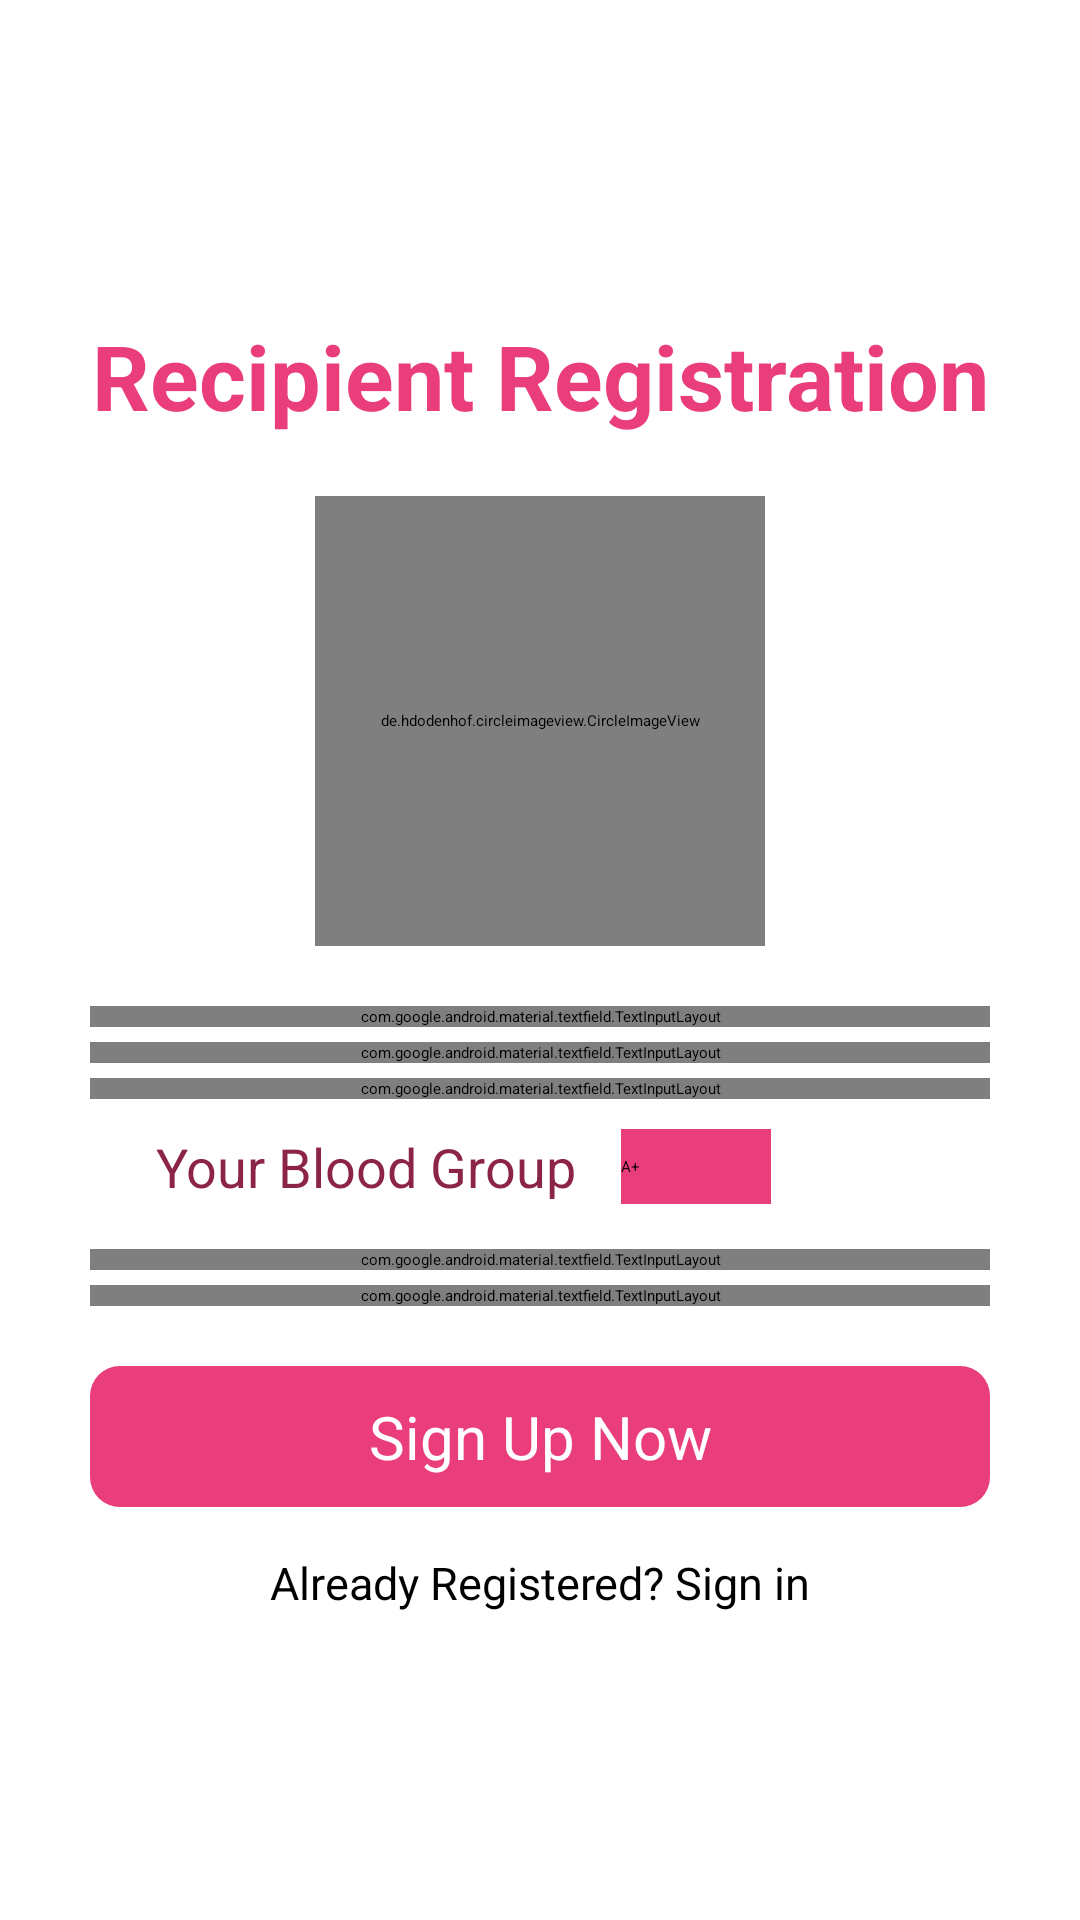

Layout XML and referenced resources for this Android screen:
<!-- AndroidManifest.xml: application theme Theme.BDA -->
<!-- res/layout/activity_recipient_registration.xml -->
<?xml version="1.0" encoding="utf-8"?>
<ScrollView xmlns:android="http://schemas.android.com/apk/res/android"
    xmlns:app="http://schemas.android.com/apk/res-auto"
    xmlns:tools="http://schemas.android.com/tools"
    android:layout_width="match_parent"
    android:layout_height="match_parent"
    android:padding="20dp"
    android:orientation="vertical"
    android:background="@color/white"
    tools:context=".RecipientRegistrationActivity">

    <LinearLayout
        android:layout_width="match_parent"
        android:layout_height="wrap_content"
        android:layout_margin="10dp"
        android:orientation="vertical">

        <ImageView
            android:id="@+id/logo"
            android:layout_width="70dp"
            android:layout_height="70dp"
            android:layout_marginBottom="5dp"
            android:layout_gravity="center"
            android:contentDescription="@string/app_name"
            android:src="@drawable/applogo"/>

        <TextView
            android:text="Recipient Registration"
            android:textColor="@color/primary_color"
            android:textSize="30sp"
            android:textStyle="bold"
            android:gravity="center"
            android:layout_marginBottom="10dp"
            android:layout_width="match_parent"
            android:layout_height="wrap_content"/>


        <LinearLayout
            android:layout_width="match_parent"
            android:layout_height="wrap_content"
            android:layout_marginTop="10dp"
            android:orientation="vertical"
            android:layout_marginBottom="20dp">

            <de.hdodenhof.circleimageview.CircleImageView
                android:id="@+id/profile_image"
                android:layout_width="150dp"
                android:layout_height="150dp"
                android:src="@drawable/appprofile"
                app:civ_border_width="2dp"
                android:layout_marginBottom="15dp"
                android:layout_gravity="center"
                app:civ_border_color="@color/primary_color"/>

            <com.google.android.material.textfield.TextInputLayout
                android:layout_marginTop="5dp"
                android:layout_width="match_parent"
                android:layout_height="wrap_content"
                android:theme="@style/TextInputLayoutStyle"
                app:boxStrokeColor="#00c6ff"
                android:hint="Enter Full Name"
                app:hintEnabled="true"
                android:textColorHint="@color/black"
                style="@style/Widget.MaterialComponents.TextInputLayout.OutlinedBox.Dense">

                <com.google.android.material.textfield.TextInputEditText
                    android:id="@+id/registerFullName"
                    android:layout_width="match_parent"
                    android:layout_height="wrap_content"
                    android:inputType="textPersonName"
                    android:textColorHint="@color/black"
                    android:drawablePadding="10dp"
                    android:textColor="@color/black"
                    android:textSize="18sp"
                    android:drawableStart="@drawable/ic_person"/>
            </com.google.android.material.textfield.TextInputLayout>

            <com.google.android.material.textfield.TextInputLayout
                android:layout_marginTop="5dp"
                android:layout_width="match_parent"
                android:layout_height="wrap_content"
                android:theme="@style/TextInputLayoutStyle"
                app:boxStrokeColor="#00c6ff"
                android:hint="Enter ID Number"
                app:hintEnabled="true"
                android:textColorHint="@color/black"
                style="@style/Widget.MaterialComponents.TextInputLayout.OutlinedBox.Dense">

                <com.google.android.material.textfield.TextInputEditText
                    android:id="@+id/registerIdNumber"
                    android:layout_width="match_parent"
                    android:layout_height="wrap_content"
                    android:inputType="number"
                    android:textColorHint="@color/black"
                    android:drawablePadding="10dp"
                    android:textColor="@color/black"
                    android:textSize="18sp"
                    android:drawableStart="@drawable/ic_idnumber"/>
            </com.google.android.material.textfield.TextInputLayout>

            <com.google.android.material.textfield.TextInputLayout
                android:layout_marginTop="5dp"
                android:layout_width="match_parent"
                android:layout_height="wrap_content"
                android:theme="@style/TextInputLayoutStyle"
                app:boxStrokeColor="#00c6ff"
                android:hint="Enter Phone Number"
                app:hintEnabled="true"
                android:textColorHint="@color/black"
                style="@style/Widget.MaterialComponents.TextInputLayout.OutlinedBox.Dense">

                <com.google.android.material.textfield.TextInputEditText
                    android:id="@+id/registerPhoneNumber"
                    android:layout_width="match_parent"
                    android:layout_height="wrap_content"
                    android:inputType="textPersonName"
                    android:textColorHint="@color/black"
                    android:drawablePadding="10dp"
                    android:textColor="@color/black"
                    android:textSize="18sp"
                    android:drawableStart="@drawable/ic_phone"/>
            </com.google.android.material.textfield.TextInputLayout>

            <LinearLayout
                android:layout_width="match_parent"
                android:layout_height="wrap_content"
                android:orientation="horizontal"
                android:layout_gravity="center">

                <TextView
                    android:layout_width="wrap_content"
                    android:layout_height="wrap_content"
                    android:text="Your Blood Group"
                    android:layout_gravity="center"
                    android:textSize="18sp"
                    android:textColor="@color/black"
                    android:layout_marginRight="15dp"
                    android:layout_marginLeft="22dp"/>

                <Spinner
                    android:id="@+id/bloodGroupSpinner"
                    android:layout_width="50dp"
                    android:layout_height="25dp"

                    android:gravity="center"
                    android:layout_gravity="center"
                    android:background="@color/primary_color"

                    android:layout_marginStart="0dp"
                    android:layout_marginTop="10dp"
                    android:layout_marginBottom="10dp"
                    android:entries="@array/bloodgroups"/>
            </LinearLayout>


            <com.google.android.material.textfield.TextInputLayout
                android:layout_marginTop="5dp"
                android:layout_width="match_parent"
                android:layout_height="wrap_content"
                android:theme="@style/TextInputLayoutStyle"
                app:boxStrokeColor="#00c6ff"
                android:hint="Enter Email"
                app:hintEnabled="true"
                android:textColorHint="@color/black"
                style="@style/Widget.MaterialComponents.TextInputLayout.OutlinedBox.Dense">

                <com.google.android.material.textfield.TextInputEditText
                    android:id="@+id/registerEmail"
                    android:layout_width="match_parent"
                    android:layout_height="wrap_content"
                    android:inputType="textEmailAddress"
                    android:textColorHint="@color/black"
                    android:drawablePadding="10dp"
                    android:textColor="@color/black"
                    android:textSize="18sp"
                    android:drawableStart="@drawable/ic_mail"/>
            </com.google.android.material.textfield.TextInputLayout>

            <com.google.android.material.textfield.TextInputLayout
                android:layout_marginTop="5dp"
                android:layout_width="match_parent"
                android:layout_height="wrap_content"
                android:theme="@style/TextInputLayoutStyle"
                app:boxStrokeColor="#00c6ff"
                android:hint="Enter Password"
                app:hintEnabled="true"
                android:textColorHint="@color/black"
                style="@style/Widget.MaterialComponents.TextInputLayout.OutlinedBox.Dense">

                <com.google.android.material.textfield.TextInputEditText
                    android:id="@+id/registerPassword"
                    android:layout_width="match_parent"
                    android:layout_height="wrap_content"
                    android:inputType="textPassword"
                    android:textColorHint="@color/black"
                    android:drawablePadding="10dp"
                    android:textColor="@color/black"
                    android:textSize="18sp"
                    android:drawableStart="@drawable/ic_password"/>
            </com.google.android.material.textfield.TextInputLayout>

            <Button
                android:id="@+id/registerButton"
                android:layout_width="match_parent"
                android:layout_height="wrap_content"
                android:padding="10dp"
                android:gravity="center"
                android:text="Sign Up Now"
                android:textAllCaps="false"
                android:layout_marginTop="20dp"
                android:layout_gravity="center"
                android:textColor="#fff"
                android:textSize="20sp"
                android:background="@drawable/buttons_background"/>

            <TextView
                android:id="@+id/backButton"
                android:layout_width="match_parent"
                android:layout_height="wrap_content"
                android:text="Already Registered? Sign in"
                android:textSize="15sp"
                android:layout_marginTop="15dp"
                android:textColor="#000"
                android:gravity="center"/>

        </LinearLayout>

    </LinearLayout>

</ScrollView>
<!-- resources referenced by this layout -->
<resources>
  <string-array name="bloodgroups">
          <item>A+</item>
          <item>A-</item>
          <item>B+</item>
          <item>A-</item>
          <item>AB+</item>
          <item>AB-</item>
          <item>O+</item>
          <item>O-</item>
      </string-array>
  <color name="black">#8c244a</color>
  <color name="primary_color">#ea3d7c</color>
  <color name="white">#FFFFFFFF</color>
  <!-- drawable buttons_background (drawable) -->
  <?xml version="1.0" encoding="utf-8"?>
  <shape xmlns:android="http://schemas.android.com/apk/res/android">
      <solid
          android:color="#ea3d7c"/>
      <corners
          android:radius="10dp"/>
  </shape>
  <!-- drawable ic_mail (drawable) -->
  <vector android:height="24dp" android:tint="@color/primary_color"
      android:viewportHeight="24" android:viewportWidth="24"
      android:width="24dp" xmlns:android="http://schemas.android.com/apk/res/android">
      <path android:fillColor="@android:color/white" android:pathData="M20,4L4,4c-1.1,0 -1.99,0.9 -1.99,2L2,18c0,1.1 0.9,2 2,2h16c1.1,0 2,-0.9 2,-2L22,6c0,-1.1 -0.9,-2 -2,-2zM20,18L4,18L4,8l8,5 8,-5v10zM12,11L4,6h16l-8,5z"/>
  </vector>
  <!-- drawable ic_password (drawable) -->
  <vector android:height="24dp" android:tint="@color/primary_color"
      android:viewportHeight="24" android:viewportWidth="24"
      android:width="24dp" xmlns:android="http://schemas.android.com/apk/res/android">
      <path android:fillColor="@android:color/white" android:pathData="M12.65,10C11.83,7.67 9.61,6 7,6c-3.31,0 -6,2.69 -6,6s2.69,6 6,6c2.61,0 4.83,-1.67 5.65,-4H17v4h4v-4h2v-4H12.65zM7,14c-1.1,0 -2,-0.9 -2,-2s0.9,-2 2,-2 2,0.9 2,2 -0.9,2 -2,2z"/>
  </vector>
  <!-- drawable ic_person (drawable) -->
  <vector android:height="24dp" android:tint="@color/primary_color"
      android:viewportHeight="24" android:viewportWidth="24"
      android:width="24dp" xmlns:android="http://schemas.android.com/apk/res/android">
      <path android:fillColor="#000" android:pathData="M12,12c2.21,0 4,-1.79 4,-4s-1.79,-4 -4,-4 -4,1.79 -4,4 1.79,4 4,4zM12,14c-2.67,0 -8,1.34 -8,4v2h16v-2c0,-2.66 -5.33,-4 -8,-4z"/>
  </vector>
  <!-- drawable ic_phone (drawable) -->
  <vector android:height="24dp" android:tint="@color/primary_color"
      android:viewportHeight="24" android:viewportWidth="24"
      android:width="24dp" xmlns:android="http://schemas.android.com/apk/res/android">
      <path android:fillColor="@android:color/white" android:pathData="M16,1L8,1C6.34,1 5,2.34 5,4v16c0,1.66 1.34,3 3,3h8c1.66,0 3,-1.34 3,-3L19,4c0,-1.66 -1.34,-3 -3,-3zM14,21h-4v-1h4v1zM17.25,18L6.75,18L6.75,4h10.5v14z"/>
  </vector>
  <string name="app_name">Blood Donation</string>
  <style name="TextInputLayoutStyle" parent="Widget.MaterialComponents.TextInputLayout.OutlinedBox">
          <item name="boxStrokeColor">#00c6ff</item>
          <item name="boxStrokeWidth">2dp</item>
      </style>
  <style name="Theme.BDA" parent="Theme.MaterialComponents.DayNight.DarkActionBar">
          
          <item name="colorPrimary">@color/purple_200</item>
          <item name="colorPrimaryVariant">@color/purple_700</item>
          <item name="colorOnPrimary">@color/black</item>
          
          <item name="colorSecondary">@color/teal_200</item>
          <item name="colorSecondaryVariant">@color/teal_200</item>
          <item name="colorOnSecondary">@color/black</item>
          
          <item name="android:statusBarColor" tools:targetApi="l">?attr/colorPrimaryVariant</item>
          
      </style>
  <color name="purple_200">#ea3d7c</color>
  <color name="purple_700">#f077a3</color>
  <color name="teal_200">#FF03DAC5</color>
</resources>
